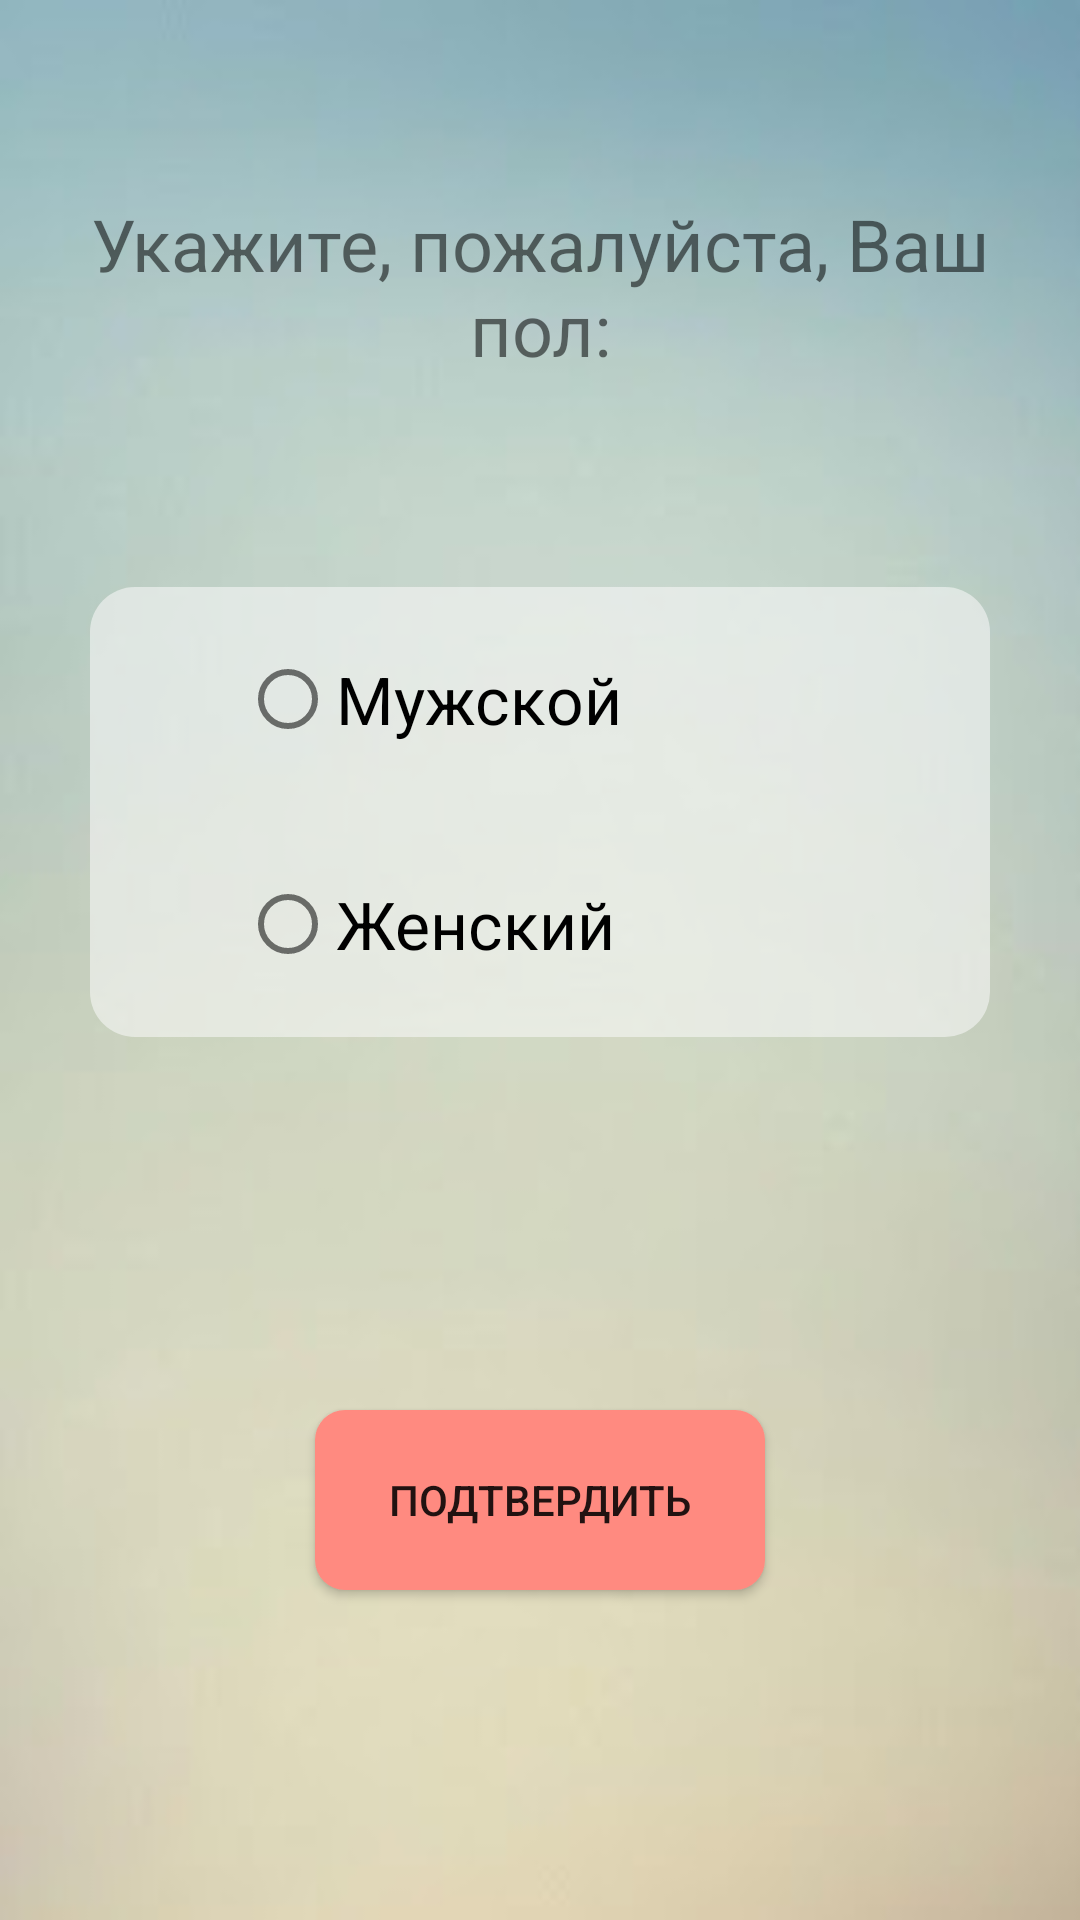

Android layout source for this screen:
<!-- AndroidManifest.xml: activity theme AppTheme.NoActionBar -->
<!-- res/layout/activity_schoice.xml -->
<?xml version="1.0" encoding="utf-8"?>
<RelativeLayout xmlns:android="http://schemas.android.com/apk/res/android"
    android:layout_width="match_parent" android:layout_height="match_parent"
    android:background="@drawable/blur">

    <TextView
        android:id="@+id/tv_EnterSex"
        android:layout_width="300dp"
        android:layout_height="wrap_content"
        android:layout_alignParentTop="true"
        android:layout_centerHorizontal="true"
        android:layout_marginTop="65dp"
        android:text="@string/enter_sex"
        android:gravity="center_horizontal|center_vertical"
        android:textSize="24sp" />

    <RadioGroup
        android:id="@+id/radioGroup"
        android:layout_width="300dp"
        android:layout_height="150dp"
        android:layout_marginTop="70dp"
        android:layout_below="@+id/tv_EnterSex"
        android:layout_centerHorizontal="true"
        android:background="@drawable/rounded_textview">

        <RadioButton
            android:id="@+id/radio_man"
            android:layout_width="200dp"
            android:layout_height="wrap_content"
            android:layout_marginLeft="50dp"
            android:layout_marginTop="0dp"
            android:layout_weight="1"
            android:text="@string/man"
            android:textSize="22sp" />

        <RadioButton
            android:id="@+id/radio_woman"
            android:layout_width="match_parent"
            android:layout_height="wrap_content"
            android:layout_marginLeft="50dp"
            android:layout_marginTop="0dp"
            android:layout_weight="1"
            android:text="@string/woman"
            android:textSize="22sp" />

    </RadioGroup>
    <Button
        android:id="@+id/btnAcceptS"
        style="@style/Widget.AppCompat.Button"
        android:layout_width="150dp"
        android:layout_height="60dp"
        android:layout_marginTop="470dp"
        android:background="@drawable/rounded"
        android:text="@string/accept"
        android:layout_centerHorizontal="true" />

</RelativeLayout>
<!-- resources referenced by this layout -->
<resources>
  <!-- drawable blur: jpg bitmap (drawable, 24794 bytes) -->
  <!-- drawable rounded (drawable) -->
  <?xml version="1.0" encoding="utf-8"?>
  <shape xmlns:android="http://schemas.android.com/apk/res/android" >
      <solid android:color="#FF8A80" />
      <corners android:bottomRightRadius="10dp"
          android:bottomLeftRadius="10dp"
          android:topRightRadius="10dp"
          android:topLeftRadius="10dp"/>
  </shape>
  <!-- drawable rounded_textview (drawable) -->
  <?xml version="1.0" encoding="utf-8"?>
  <shape xmlns:android="http://schemas.android.com/apk/res/android"
      android:shape="rectangle">
      <solid android:color="#90FAFAFA" />
      <corners android:radius="15dp" />
  
  </shape>
  <string name="accept">Подтвердить</string>
  <string name="enter_sex">Укажите, пожалуйста, Ваш пол:</string>
  <string name="man">Мужской</string>
  <string name="woman">Женский</string>
  <style name="AppTheme.NoActionBar">
          <item name="windowActionBar">false</item>
          <item name="windowNoTitle">true</item>
      </style>
</resources>
